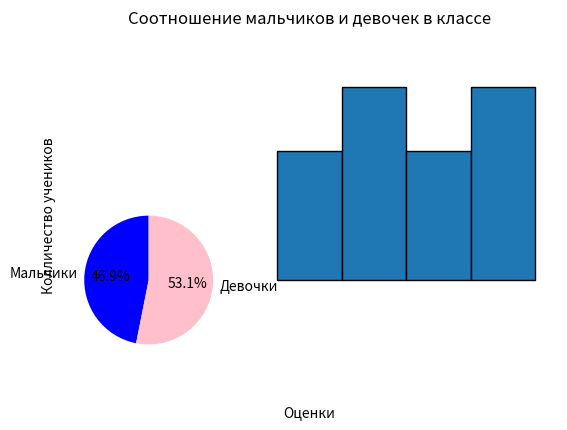

Source code (Python):
import matplotlib.pyplot as plt

# Оценки учеников
grades = [2, 3, 3, 2, 5, 5, 3, 4, 5, 4]

# Построение гистограммы
plt.hist(grades, bins=[2, 3, 4, 5, 6], edgecolor='black')
plt.xlabel('Оценки')
plt.ylabel('Колличество учеников')
plt.title('Распределение оценок по математике в классе')
plt.show()

import numpy as np

# Создание массива
random_array = np.random.randint(1, 11, size=(4, 4))
print(random_array)


import matplotlib.pyplot as plt

# Данные
total_students = 32
boys = 15 
girls = 17

# Построение круговой диаграммы
labels = ['Мальчики', 'Девочки']
sizes = [boys, girls]
colors = ['blue', 'pink']


plt.pie(sizes, labels=labels, colors=colors, autopct='%1.1f%%', startangle=90)
plt.axis('equal') 
plt.title('Соотношение мальчиков и девочек в классе')
plt.show()

